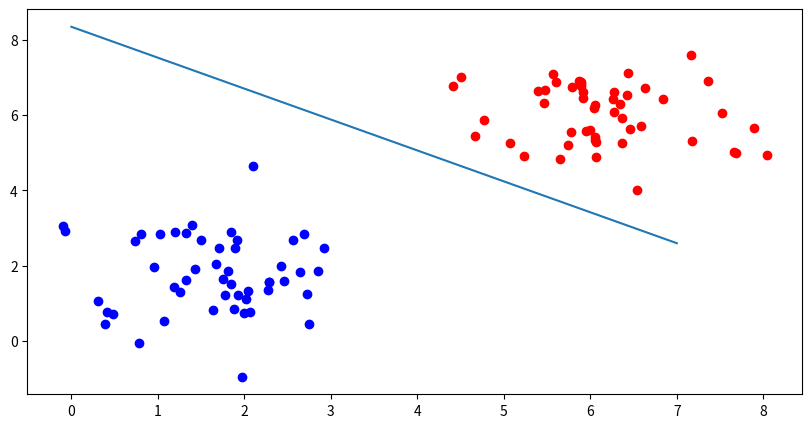

The script that saved this image:
import numpy as np
from matplotlib import pyplot as plt


# Plot Function
def draw_pts(x, y):
    for i in range(len(x)):
        if y[i] == 1:
            plt.plot(x[i][0], x[i][1], 'ro')
        else:
            plt.plot(x[i][0], x[i][1], 'bo')
#    plt.show()


def draw_line(w, b):
    line_x = [0, 7]
    line_y = [0, 0]
#   w * x +b
#   w[0] * x[0] + w[1] * x[1] + b = 0
    for i in range(len(line_x)):
        line_y[i] = (- w[0] * line_x[i] - b) / (w[1] + 1e-9)
    plt.plot(line_x, line_y)


# Data & Maker
# x = np.array([[3, 3], [4, 3], [2, 4], [1, 1], [1, 2], [2, 1]])
# y = np.array([1, 1, 1, -1, -1, -1])
num = 50
x = np.vstack((
    np.random.randn(num, 2) + 6, np.random.randn(num, 2) + 2
))
y = np.hstack((
    np.ones(num), - np.ones(num)
))

# draw_pts(x, y)

# Initial Parameter & Learning rate
w = [0, 0]
b = 0
lr = 1

# Primitive Form
for j in range(100):
    wrong_pt_cnt = 0
    for i in range(len(y)):
        if y[i] != np.sign(np.dot(w, x[i]) + b):
            w += lr * y[i] * x[i]
            b += lr * y[i]
            wrong_pt_cnt += 1
    if wrong_pt_cnt == 0:
        break

# draw_line(w, b)
# plt.show()

# Dual Form
gram = np.dot(x, x.T)
print('gram: \n', gram)

a = np.zeros(num * 2)
for j in range(100):
    wrong_pt_cnt = 0
    for i in range(len(y)):
        c = 0
        b = 0
        for k in range(len(y)):
            c += a[k] * y[k] * gram[k][i]
            b += a[k] * y[k]
        if y[i] != np.sign(c + b):
            a[i] += 1
            wrong_pt_cnt += 1
    if wrong_pt_cnt == 0:
        break
print('\na: \n', a)

w = [0, 0]
for k in range(len(y)):
    w += a[k] * y[k] * x[k]

plt.figure(figsize=(10, 5))
draw_pts(x, y)
draw_line(w, b)
plt.show()
